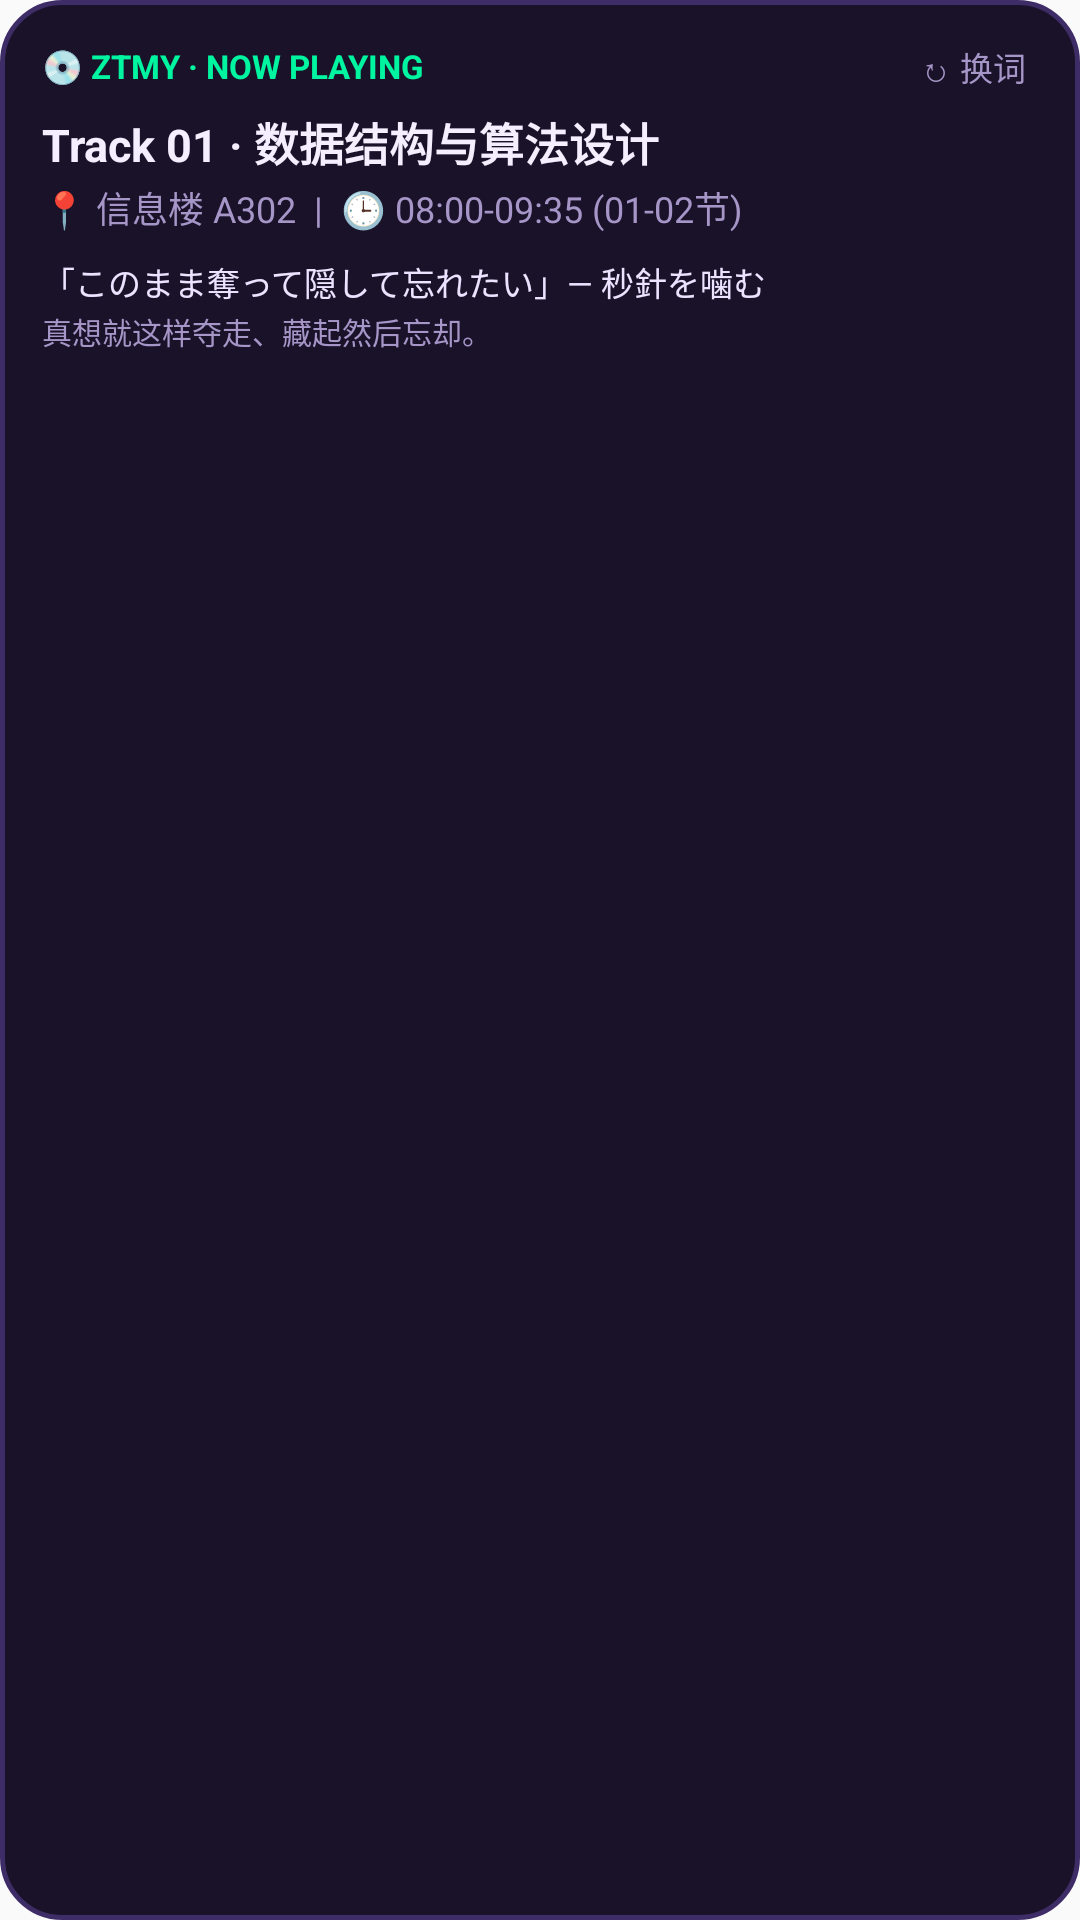

Layout XML and referenced resources for this Android screen:
<!-- AndroidManifest.xml: application theme Theme.ClassTrack -->
<!-- res/layout/widget_classtrack_vinyl.xml -->
<?xml version="1.0" encoding="utf-8"?>
<LinearLayout xmlns:android="http://schemas.android.com/apk/res/android"
    android:id="@+id/widget_root"
    android:layout_width="match_parent"
    android:layout_height="match_parent"
    android:background="@drawable/widget_bg_card"
    android:orientation="vertical"
    android:padding="14dp">

    
    <LinearLayout
        android:layout_width="match_parent"
        android:layout_height="wrap_content"
        android:gravity="center_vertical"
        android:orientation="horizontal">

        <TextView
            android:id="@+id/widget_badge"
            android:layout_width="0dp"
            android:layout_height="wrap_content"
            android:layout_weight="1"
            android:ellipsize="end"
            android:maxLines="1"
            android:text="💿 ZTMY · NOW PLAYING"
            android:textColor="#00F5A0"
            android:textSize="11sp"
            android:textStyle="bold" />

        <TextView
            android:id="@+id/widget_next_lyric_btn"
            android:layout_width="wrap_content"
            android:layout_height="wrap_content"
            android:paddingStart="8dp"
            android:paddingEnd="4dp"
            android:text="↻ 换词"
            android:textColor="#A695C7"
            android:textSize="11sp" />
    </LinearLayout>

    
    <TextView
        android:id="@+id/widget_course_title"
        android:layout_width="match_parent"
        android:layout_height="wrap_content"
        android:layout_marginTop="6dp"
        android:ellipsize="end"
        android:maxLines="1"
        android:text="Track 01 · 数据结构与算法设计"
        android:textColor="#F4EEFF"
        android:textSize="15sp"
        android:textStyle="bold" />

    <TextView
        android:id="@+id/widget_course_meta"
        android:layout_width="match_parent"
        android:layout_height="wrap_content"
        android:layout_marginTop="2dp"
        android:ellipsize="end"
        android:maxLines="1"
        android:text="📍 信息楼 A302  |  🕒 08:00-09:35 (01-02节)"
        android:textColor="#A695C7"
        android:textSize="12sp" />

    
    <TextView
        android:id="@+id/widget_lyric_jp"
        android:layout_width="match_parent"
        android:layout_height="wrap_content"
        android:layout_marginTop="8dp"
        android:ellipsize="end"
        android:maxLines="1"
        android:text="「このまま奪って隠して忘れたい」— 秒針を噛む"
        android:textColor="#EDE2FF"
        android:textSize="11sp" />

    <TextView
        android:id="@+id/widget_lyric_cn"
        android:layout_width="match_parent"
        android:layout_height="wrap_content"
        android:layout_marginTop="1dp"
        android:ellipsize="end"
        android:maxLines="1"
        android:text="真想就这样夺走、藏起然后忘却。"
        android:textColor="#A695C7"
        android:textSize="10sp" />

</LinearLayout>
<!-- resources referenced by this layout -->
<resources>
  <!-- drawable widget_bg_card (drawable) -->
  <?xml version="1.0" encoding="utf-8"?>
  <shape xmlns:android="http://schemas.android.com/apk/res/android"
      android:shape="rectangle">
      <corners android:radius="20dp" />
      <solid android:color="#191229" />
      <stroke
          android:width="1.5dp"
          android:color="#3E2C66" />
  </shape>
  <style name="Theme.ClassTrack" parent="android:Theme.Material.Light.NoActionBar" />
</resources>
